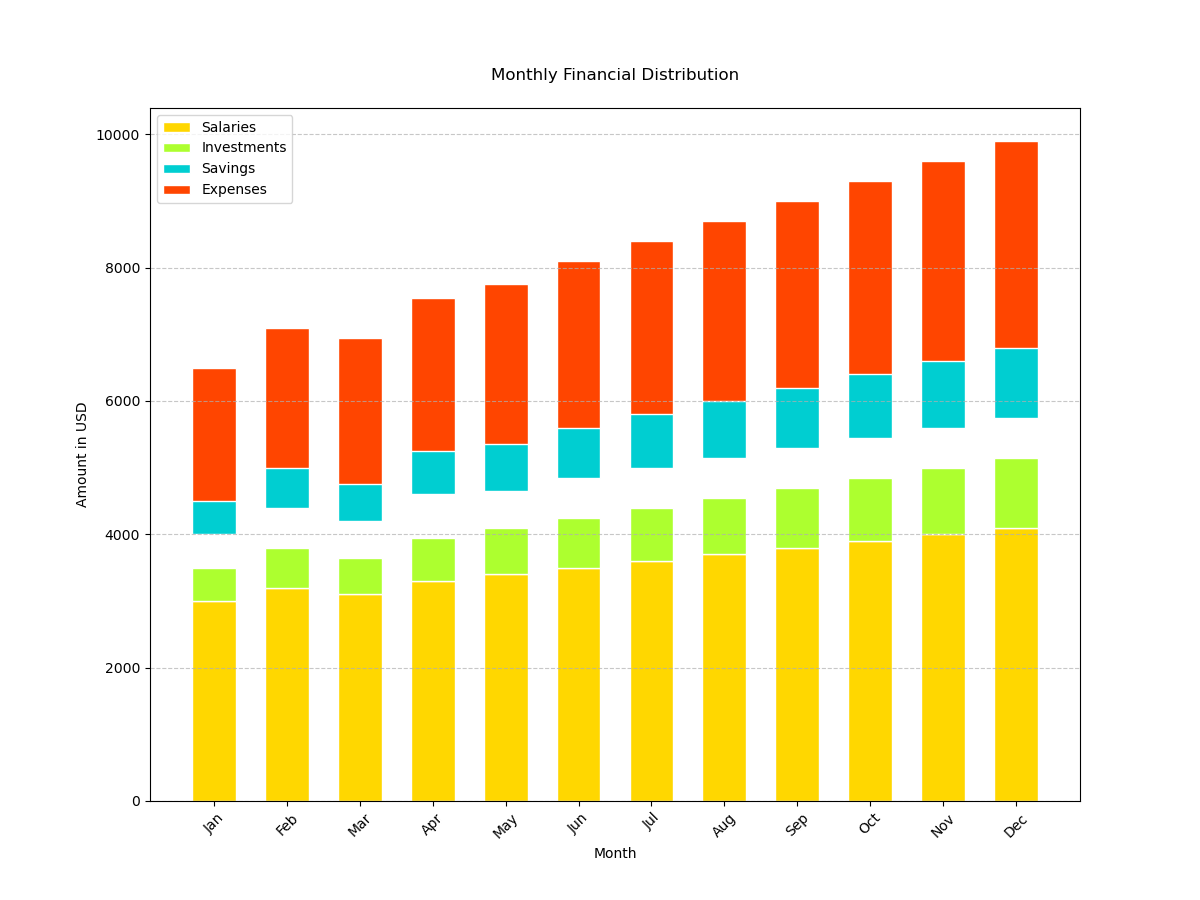

The table this chart was drawn from, first rows:
Month, Salaries, Investments, Savings, Expenses
Jan, 3000, 500, 1000, 2000
Feb, 3200, 600, 1200, 2100
Mar, 3100, 550, 1100, 2200
Apr, 3300, 650, 1300, 2300
May, 3400, 700, 1250, 2400
Jun, 3500, 750, 1350, 2500
Jul, 3600, 800, 1400, 2600
Aug, 3700, 850, 1450, 2700
Sep, 3800, 900, 1500, 2800
Oct, 3900, 950, 1550, 2900
Nov, 4000, 1000, 1600, 3000
Dec, 4100, 1050, 1650, 3100
